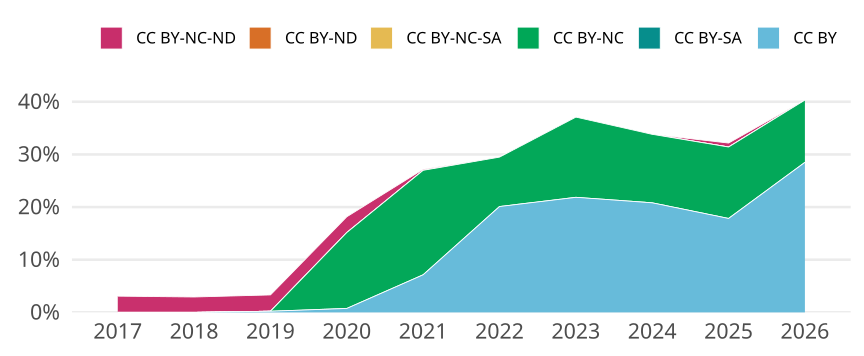

Data behind this chart, as committed beside it:
cr_year, jn_all, cc, cc_total, prop
2017, 551, CC BY, 0, 0
2017, 551, CC BY-SA, 0, 0
2017, 551, CC BY-NC, 0, 0
2017, 551, CC BY-NC-SA, 0, 0
2017, 551, CC BY-ND, 0, 0
2017, 551, CC BY-NC-ND, 17, 0.03085
2018, 479, CC BY, 0, 0
2018, 479, CC BY-SA, 0, 0
2018, 479, CC BY-NC, 0, 0
2018, 479, CC BY-NC-SA, 0, 0
2018, 479, CC BY-ND, 0, 0
2018, 479, CC BY-NC-ND, 14, 0.02923
2019, 452, CC BY, 1, 0.002212
2019, 452, CC BY-SA, 0, 0
2019, 452, CC BY-NC, 0, 0
2019, 452, CC BY-NC-SA, 0, 0
2019, 452, CC BY-ND, 0, 0
2019, 452, CC BY-NC-ND, 14, 0.03097
2020, 534, CC BY, 4, 0.007491
2020, 534, CC BY-SA, 0, 0
2020, 534, CC BY-NC, 77, 0.1442
2020, 534, CC BY-NC-SA, 0, 0
2020, 534, CC BY-ND, 0, 0
2020, 534, CC BY-NC-ND, 16, 0.02996
2021, 504, CC BY, 36, 0.07143
2021, 504, CC BY-SA, 0, 0
2021, 504, CC BY-NC, 100, 0.1984
2021, 504, CC BY-NC-SA, 0, 0
2021, 504, CC BY-ND, 0, 0
2021, 504, CC BY-NC-ND, 1, 0.001984
2022, 373, CC BY, 75, 0.2011
2022, 373, CC BY-SA, 0, 0
2022, 373, CC BY-NC, 35, 0.09383
2022, 373, CC BY-NC-SA, 0, 0
2022, 373, CC BY-ND, 0, 0
2022, 373, CC BY-NC-ND, 0, 0
2023, 302, CC BY, 66, 0.2185
2023, 302, CC BY-SA, 0, 0
2023, 302, CC BY-NC, 46, 0.1523
2023, 302, CC BY-NC-SA, 0, 0
2023, 302, CC BY-ND, 0, 0
2023, 302, CC BY-NC-ND, 0, 0
2024, 346, CC BY, 72, 0.2081
2024, 346, CC BY-SA, 0, 0
2024, 346, CC BY-NC, 45, 0.1301
2024, 346, CC BY-NC-SA, 0, 0
2024, 346, CC BY-ND, 0, 0
2024, 346, CC BY-NC-ND, 0, 0
2025, 398, CC BY, 71, 0.1784
2025, 398, CC BY-SA, 0, 0
2025, 398, CC BY-NC, 54, 0.1357
2025, 398, CC BY-NC-SA, 0, 0
2025, 398, CC BY-ND, 0, 0
2025, 398, CC BY-NC-ND, 3, 0.007538
2026, 186, CC BY, 53, 0.2849
2026, 186, CC BY-SA, 0, 0
2026, 186, CC BY-NC, 22, 0.1183
2026, 186, CC BY-NC-SA, 0, 0
2026, 186, CC BY-ND, 0, 0
2026, 186, CC BY-NC-ND, 0, 0
